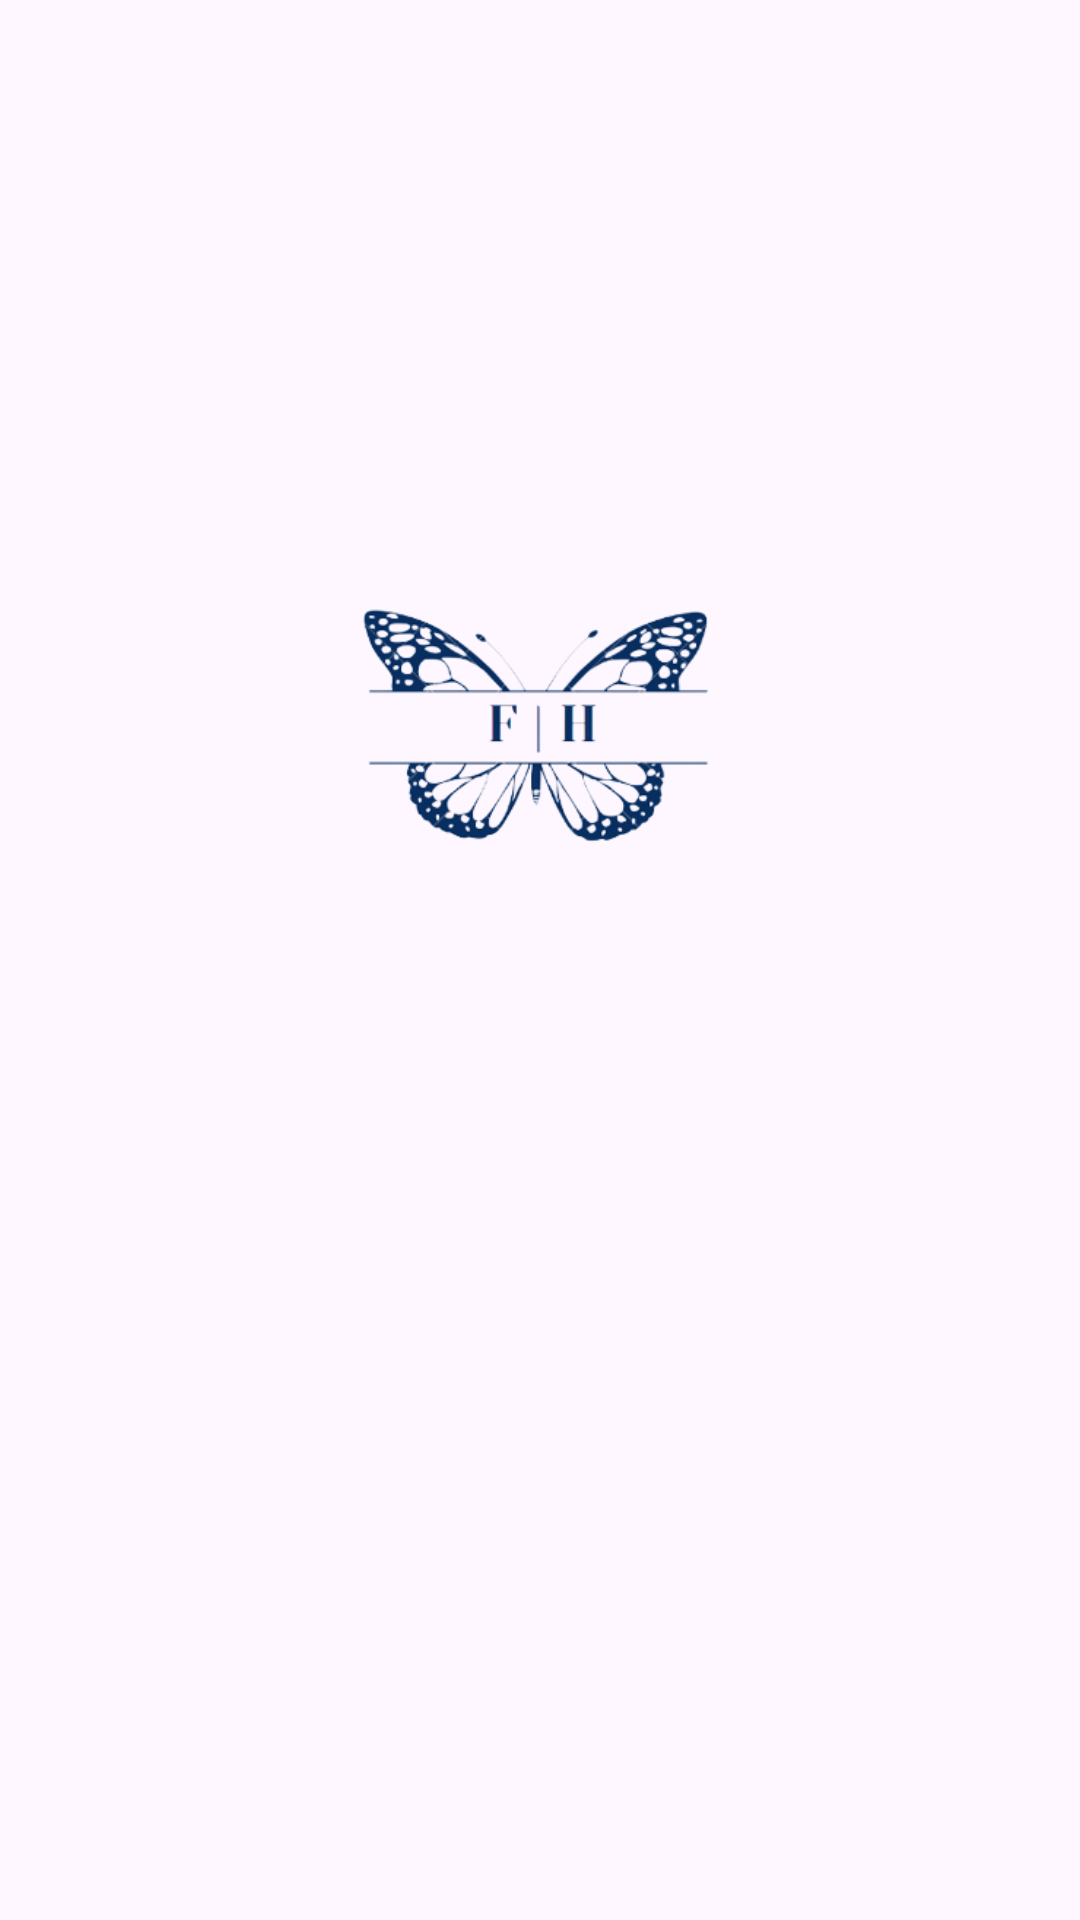

Layout XML and referenced resources for this Android screen:
<!-- AndroidManifest.xml: application theme Theme.FadriStoryApp20 -->
<!-- res/layout/activity_welcome.xml -->
<?xml version="1.0" encoding="utf-8"?>
<ScrollView xmlns:android="http://schemas.android.com/apk/res/android"
    xmlns:app="http://schemas.android.com/apk/res-auto"
    xmlns:tools="http://schemas.android.com/tools"
    android:layout_width="match_parent"
    android:layout_height="match_parent"
    android:fillViewport="true">

    <androidx.constraintlayout.widget.ConstraintLayout
        android:layout_width="match_parent"
        android:layout_height="wrap_content"
        tools:context=".ui.welcome.WelcomeActivity">

        <ImageView
            android:id="@+id/iv_welcome"
            android:layout_width="0dp"
            android:layout_height="240dp"
            android:layout_marginTop="120dp"
            android:contentDescription="@string/welcome_image"
            app:layout_constraintEnd_toEndOf="parent"
            app:layout_constraintStart_toStartOf="parent"
            app:layout_constraintTop_toTopOf="parent"
            app:srcCompat="@drawable/fhlogo" />

        <TextView
            android:id="@+id/title"
            android:layout_width="0dp"
            android:layout_height="wrap_content"
            android:layout_marginTop="16dp"
            android:alpha="0"
            android:gravity="center"
            android:text="@string/welcome_to_storyapp"
            android:textSize="32sp"
            app:layout_constraintEnd_toEndOf="parent"
            app:layout_constraintStart_toStartOf="parent"
            app:layout_constraintTop_toBottomOf="@+id/iv_welcome" />

        <TextView
            android:id="@+id/title2"
            android:layout_width="0dp"
            android:layout_height="wrap_content"
            android:layout_marginTop="8dp"
            android:alpha="0"
            android:gravity="center"
            android:text="@string/tell_us_about_your_story"
            android:textSize="20sp"
            app:layout_constraintEnd_toEndOf="parent"
            app:layout_constraintStart_toStartOf="parent"
            app:layout_constraintTop_toBottomOf="@+id/title" />

        <Button
            android:id="@+id/btnLogin"
            android:layout_width="0dp"
            android:layout_height="wrap_content"
            android:layout_marginStart="32dp"
            android:layout_marginTop="32dp"
            android:layout_marginEnd="16dp"
            android:alpha="0"
            android:text="@string/login"
            app:layout_constraintEnd_toStartOf="@+id/btnRegister"
            app:layout_constraintStart_toStartOf="parent"
            app:layout_constraintTop_toBottomOf="@+id/title2" />

        <Button
            android:id="@+id/btnRegister"
            android:layout_width="0dp"
            android:layout_height="wrap_content"
            android:layout_marginStart="16dp"
            android:layout_marginEnd="32dp"
            android:alpha="0"
            android:text="@string/register"
            app:layout_constraintEnd_toEndOf="parent"
            app:layout_constraintStart_toEndOf="@+id/btnLogin"
            app:layout_constraintTop_toTopOf="@+id/btnLogin" />

        <Button
            android:id="@+id/btnLocalization"
            android:layout_width="50dp"
            android:layout_height="wrap_content"
            android:layout_margin="8dp"
            android:background="@drawable/ic_baseline_language_24"
            app:layout_constraintEnd_toEndOf="parent"
            app:layout_constraintTop_toTopOf="parent" />

    </androidx.constraintlayout.widget.ConstraintLayout>
</ScrollView>
<!-- resources referenced by this layout -->
<resources>
  <!-- drawable fhlogo: png bitmap (drawable, 45903 bytes) -->
  <string name="login">LOGIN</string>
  <string name="register">REGISTER</string>
  <string name="tell_us_about_your_story">Tell us about your story</string>
  <string name="welcome_image">Welcome Image</string>
  <string name="welcome_to_storyapp">Welcome to StoryApp</string>
  <style name="Theme.FadriStoryApp20" parent="Base.Theme.FadriStoryApp20" />
  <style name="Base.Theme.FadriStoryApp20" parent="Theme.Material3.DayNight">
          <item name="colorPrimary">@color/navi</item>
          <item name="colorPrimaryContainer">@color/navi_500</item>
          <item name="android:windowActivityTransitions">true</item>
          <item name="android:windowEnterTransition">@android:transition/explode</item>
          <item name="android:windowExitTransition">@android:transition/explode</item>
  
  
  
      </style>
  <color name="navi">#192655</color>
  <color name="navi_500">#0C356A</color>
</resources>
